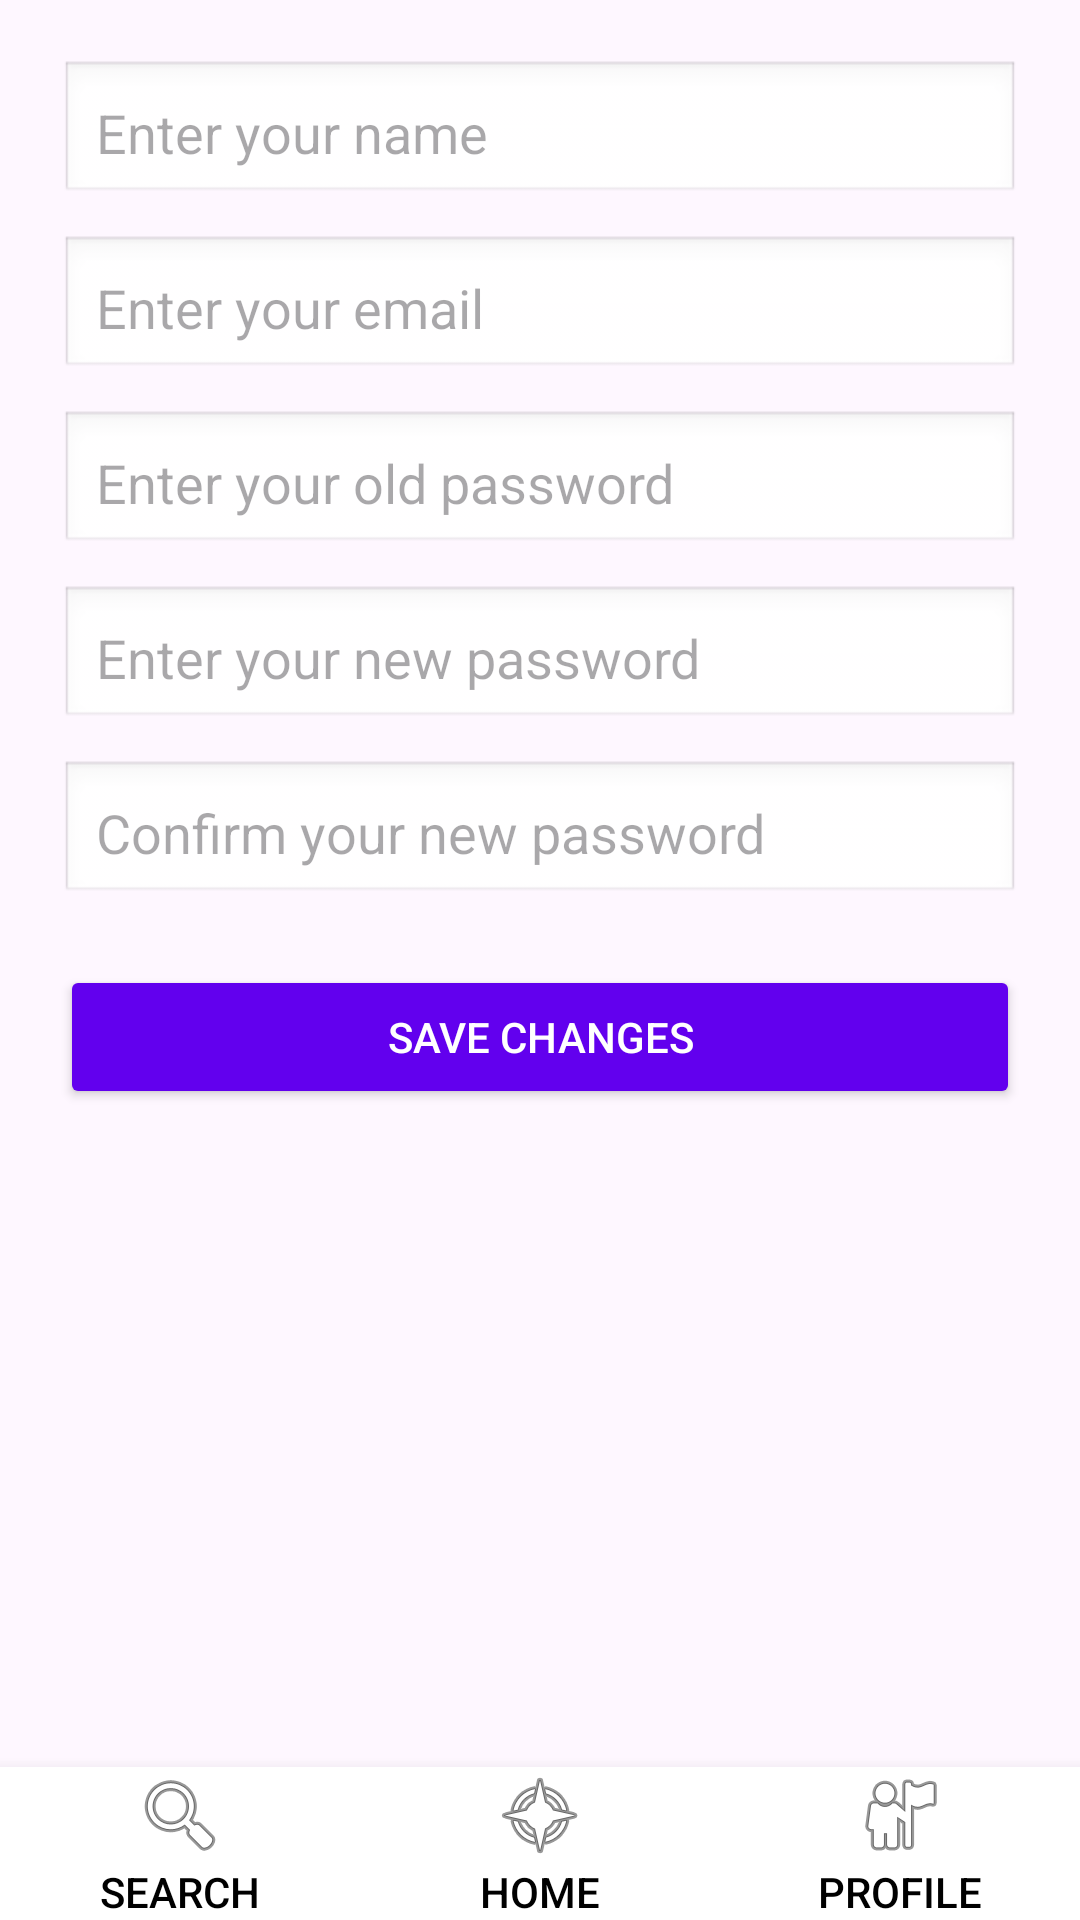

Produce the Android XML layout that renders to this screen, including the resource entries it uses.
<!-- AndroidManifest.xml: application theme Theme.Prjcinema -->
<!-- res/layout/profile.xml -->
<?xml version="1.0" encoding="utf-8"?>
<RelativeLayout xmlns:android="http://schemas.android.com/apk/res/android"
    android:layout_width="match_parent"
    android:layout_height="match_parent">

    
    <ScrollView
        android:layout_width="match_parent"
        android:layout_height="match_parent"
        android:layout_above="@id/bottom_nav_bar">

        <LinearLayout
            android:layout_width="match_parent"
            android:layout_height="wrap_content"
            android:orientation="vertical"
            android:padding="20dp">

            
            <EditText
                android:id="@+id/etName"
                android:layout_width="match_parent"
                android:layout_height="wrap_content"
                android:hint="Enter your name"
                android:inputType="textPersonName"
                android:padding="12dp"
                android:background="@android:drawable/edit_text" />

            
            <EditText
                android:id="@+id/etEmail"
                android:layout_width="match_parent"
                android:layout_height="wrap_content"
                android:hint="Enter your email"
                android:inputType="textEmailAddress"
                android:padding="12dp"
                android:background="@android:drawable/edit_text"
                android:layout_marginTop="10dp" />

            
            <EditText
                android:id="@+id/etOldPassword"
                android:layout_width="match_parent"
                android:layout_height="wrap_content"
                android:hint="Enter your old password"
                android:inputType="textPassword"
                android:padding="12dp"
                android:background="@android:drawable/edit_text"
                android:layout_marginTop="10dp" />

            
            <EditText
                android:id="@+id/etNewPassword"
                android:layout_width="match_parent"
                android:layout_height="wrap_content"
                android:hint="Enter your new password"
                android:inputType="textPassword"
                android:padding="12dp"
                android:background="@android:drawable/edit_text"
                android:layout_marginTop="10dp" />

            
            <EditText
                android:id="@+id/etConfirmNewPassword"
                android:layout_width="match_parent"
                android:layout_height="wrap_content"
                android:hint="Confirm your new password"
                android:inputType="textPassword"
                android:padding="12dp"
                android:background="@android:drawable/edit_text"
                android:layout_marginTop="10dp" />

            
            <Button
                android:id="@+id/btnSaveChanges"
                android:layout_width="match_parent"
                android:layout_height="wrap_content"
                android:text="Save Changes"
                android:backgroundTint="#6200EE"
                android:textColor="#FFFFFF"
                android:layout_marginTop="20dp" />

        </LinearLayout>
    </ScrollView>

    
    <LinearLayout
        android:id="@+id/bottom_nav_bar"
        android:layout_width="match_parent"
        android:layout_height="wrap_content"
        android:layout_alignParentBottom="true"
        android:orientation="horizontal"
        android:background="#FFFFFF"
        android:elevation="8dp"
        android:weightSum="3">

        
        <Button
            android:id="@+id/button_search"
            android:layout_width="0dp"
            android:layout_height="wrap_content"
            android:layout_weight="1"
            android:text="Search"
            android:textColor="#000000"
            android:background="?android:attr/selectableItemBackground"
            android:drawableTop="@android:drawable/ic_menu_search"
            android:gravity="center" />

        
        <Button
            android:id="@+id/button_home"
            android:layout_width="0dp"
            android:layout_height="wrap_content"
            android:layout_weight="1"
            android:text="Home"
            android:textColor="#000000"
            android:background="?android:attr/selectableItemBackground"
            android:drawableTop="@android:drawable/ic_menu_compass"
            android:gravity="center" />

        
        <Button
            android:id="@+id/button_profile"
            android:layout_width="0dp"
            android:layout_height="wrap_content"
            android:layout_weight="1"
            android:text="Profile"
            android:textColor="#000000"
            android:background="?android:attr/selectableItemBackground"
            android:drawableTop="@android:drawable/ic_menu_myplaces"
            android:gravity="center" />
    </LinearLayout>
</RelativeLayout>
<!-- resources referenced by this layout -->
<resources>
  <style name="Theme.Prjcinema" parent="Base.Theme.Prjcinema" />
  <style name="Base.Theme.Prjcinema" parent="Theme.Material3.DayNight.NoActionBar">
          
          
      </style>
</resources>
